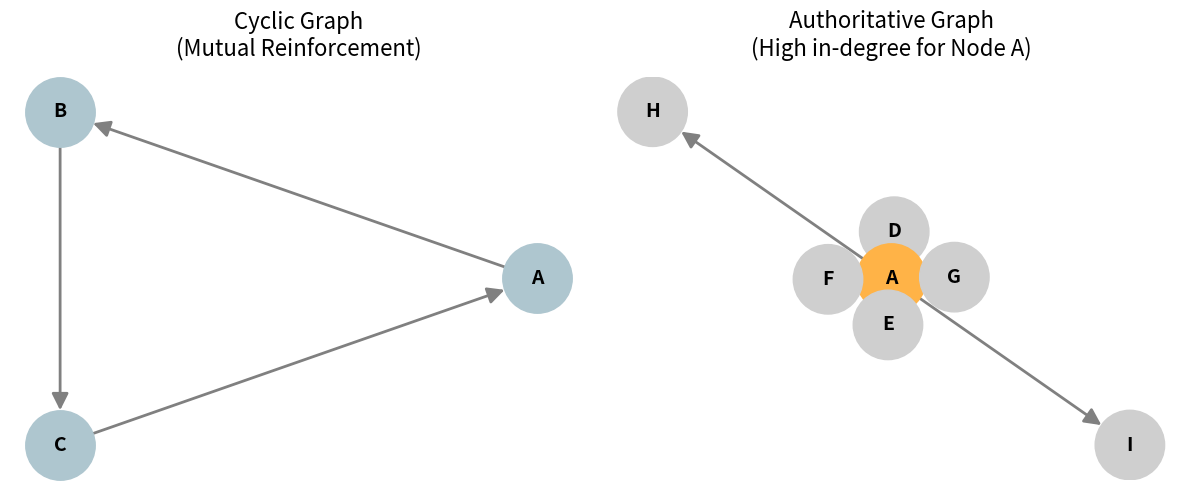

The matplotlib source for this figure:
import networkx as nx
import matplotlib.pyplot as plt

# Create a figure with two subplots side-by-side
fig, axes = plt.subplots(1, 2, figsize=(12, 5))

# ==========================================
# Graph 1: The Cyclic Graph
# ==========================================
G1 = nx.DiGraph()
# A links to B, B links to C, C links back to A
G1.add_edges_from([('A', 'B'), ('B', 'C'), ('C', 'A')])

plt.sca(axes[0]) # Set the current axis to the first subplot
# A circular layout works best to show a cycle visually
pos1 = nx.circular_layout(G1) 

nx.draw(G1, pos1, with_labels=True, node_color='#AEC6CF', # Pastel blue
        node_size=2500, font_size=14, font_weight='bold', 
        arrows=True, arrowsize=25, edge_color='gray', width=2)
axes[0].set_title("Cyclic Graph\n(Mutual Reinforcement)", fontsize=16, pad=15)

# ==========================================
# Graph 2: The Authoritative Graph
# ==========================================
G2 = nx.DiGraph()
# Many pages point to A (D, E, F, G), A links to only a few (H, I)
edges2 = [('D', 'A'), ('E', 'A'), ('F', 'A'), ('G', 'A'), ('A', 'H'), ('A', 'I')]
G2.add_edges_from(edges2)

plt.sca(axes[1]) # Set the current axis to the second subplot
# A spring layout naturally puts the most connected node (A) in the center
pos2 = nx.spring_layout(G2, seed=42) 

# Let's highlight the authoritative node 'A' in a different color
node_colors = ['#FFB347' if node == 'A' else '#CFCFCF' for node in G2.nodes()]

nx.draw(G2, pos2, with_labels=True, node_color=node_colors, 
        node_size=2500, font_size=14, font_weight='bold', 
        arrows=True, arrowsize=25, edge_color='gray', width=2)
axes[1].set_title("Authoritative Graph\n(High in-degree for Node A)", fontsize=16, pad=15)

# ==========================================
# Final Formatting and Saving
# ==========================================
plt.tight_layout()
# Save as a high-res PNG for your report
plt.savefig("pagerank_illustrative_examples.png", dpi=300, bbox_inches='tight')
print("Graph saved successfully as 'pagerank_illustrative_examples.png'")

# Display the plot
plt.show()
